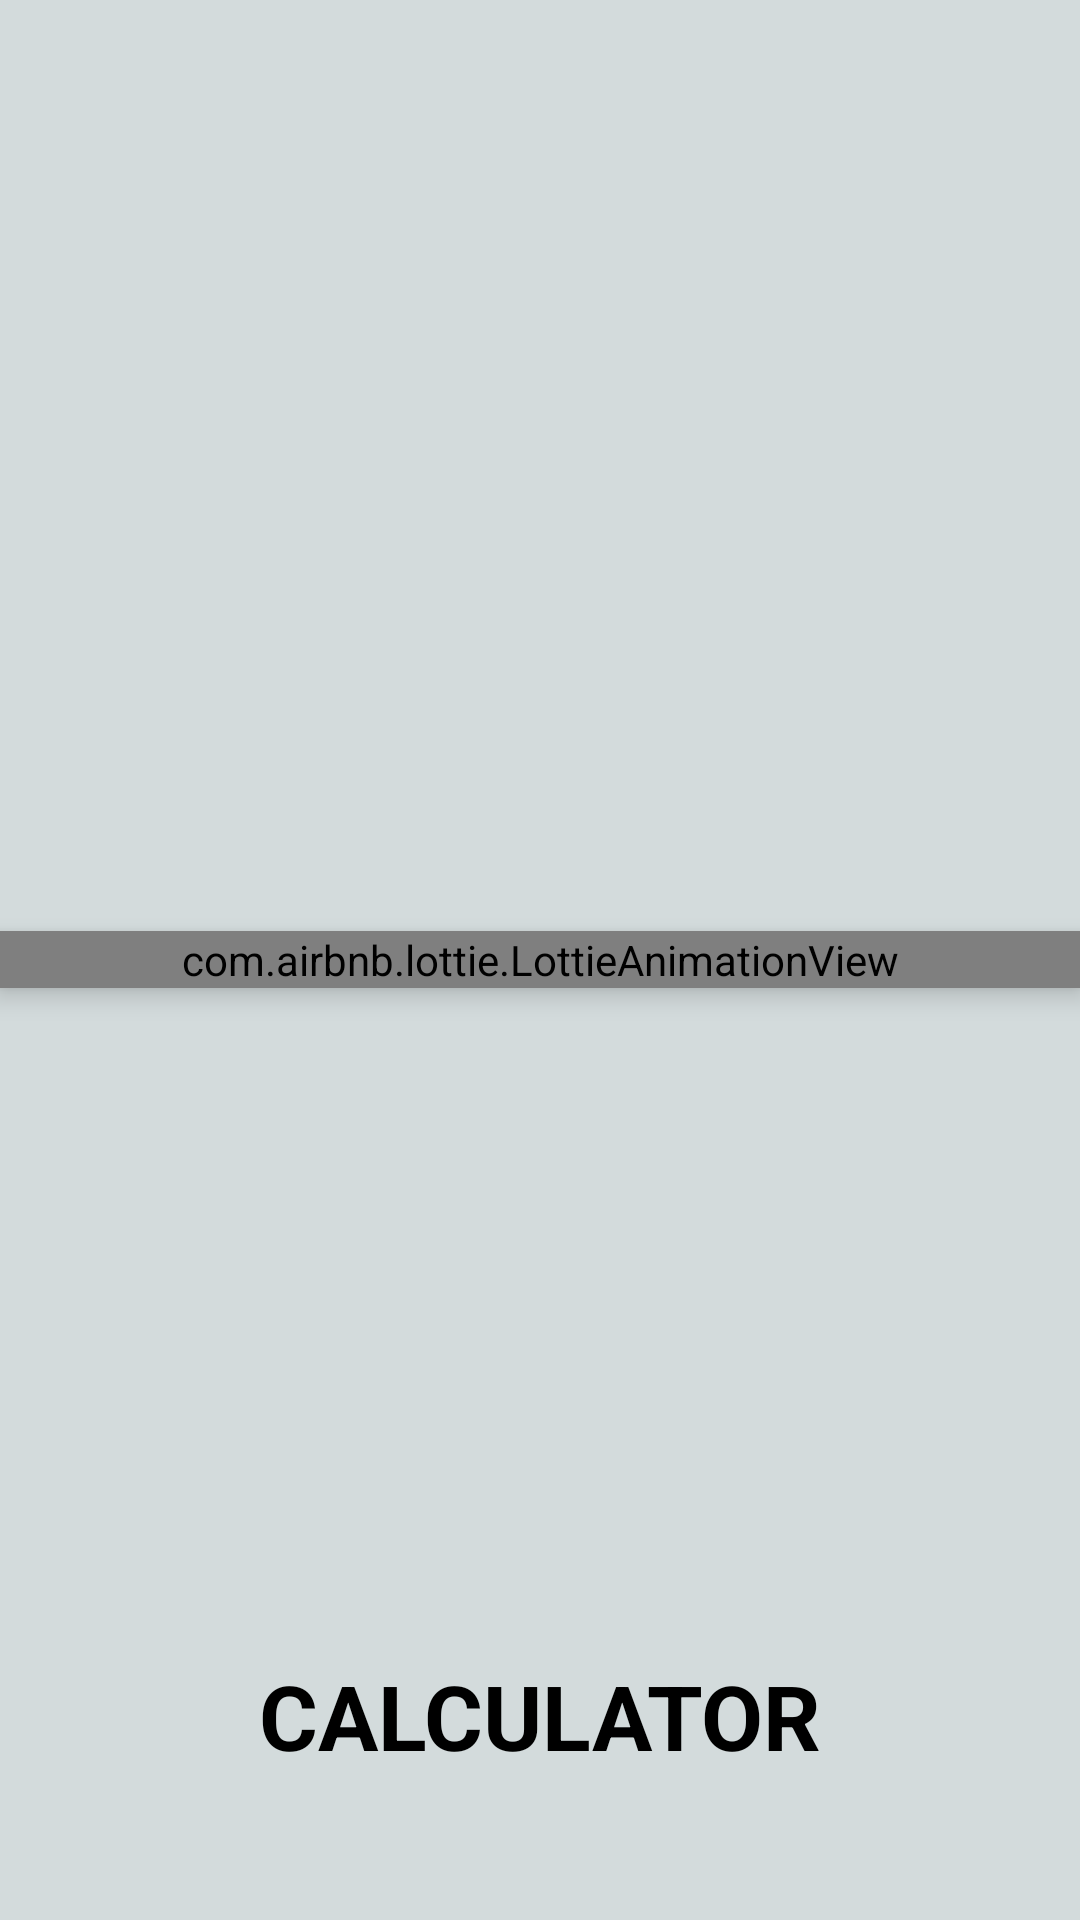

Produce the Android XML layout that renders to this screen, including the resource entries it uses.
<!-- AndroidManifest.xml: application theme Theme.CALCULATOR -->
<!-- res/layout/activity_splash_screen.xml -->
<?xml version="1.0" encoding="utf-8"?>
<RelativeLayout xmlns:android="http://schemas.android.com/apk/res/android"
    xmlns:app="http://schemas.android.com/apk/res-auto"
    xmlns:tools="http://schemas.android.com/tools"
    android:layout_width="match_parent"
    android:layout_height="match_parent"
    android:background="#D3DBDC"
    tools:context=".SplashScreen">


    <TextView
        android:id="@+id/textViewCalculator"
        android:layout_width="match_parent"
        android:layout_height="wrap_content"
        android:layout_alignParentTop="true"
        android:layout_alignParentBottom="true"
        android:layout_centerHorizontal="true"
        android:layout_marginStart="30dp"
        android:layout_marginTop="547dp"
        android:layout_marginEnd="30dp"
        android:layout_marginBottom="43dp"
        android:fontFamily="sans-serif"
        android:gravity="center"
        android:text="@string/app_name"
        android:textColor="@color/black"
        android:textSize="30sp"
        android:textStyle="bold|normal"
        app:layout_constraintBottom_toBottomOf="parent"
        app:layout_constraintEnd_toEndOf="parent"
        app:layout_constraintStart_toStartOf="parent"
        app:layout_constraintTop_toTopOf="parent" />

            <com.airbnb.lottie.LottieAnimationView
        android:layout_width="match_parent"
        android:layout_height="wrap_content"
        android:layout_centerInParent="true"
        app:lottie_autoPlay="true"
        android:id="@+id/lottie"
        app:lottie_rawRes="@raw/calculator"
        android:elevation="5dp" />

</RelativeLayout>
<!-- resources referenced by this layout -->
<resources>
  <string name="app_name">CALCULATOR</string>
  <style name="Theme.CALCULATOR" parent="Theme.MaterialComponents.DayNight.NoActionBar">
          
          <item name="colorPrimary">#555358</item>
          <item name="colorPrimaryVariant">@color/black</item>
          <item name="colorOnPrimary">@color/white</item>
          
          <item name="colorSecondary">@color/teal_200</item>
          <item name="colorSecondaryVariant">@color/teal_700</item>
          <item name="colorOnSecondary">@color/black</item>
          
          <item name="android:statusBarColor">?attr/colorPrimaryVariant</item>
          
      </style>
  <!-- not gathered from this repository: default colours our renderer supplied (Android Studio template values) -->
  <color name="teal_200">#FF03DAC5</color>
  <color name="teal_700">#FF018786</color>
  <color name="black">#FF000000</color>
  <color name="white">#FFFFFFFF</color>
</resources>
